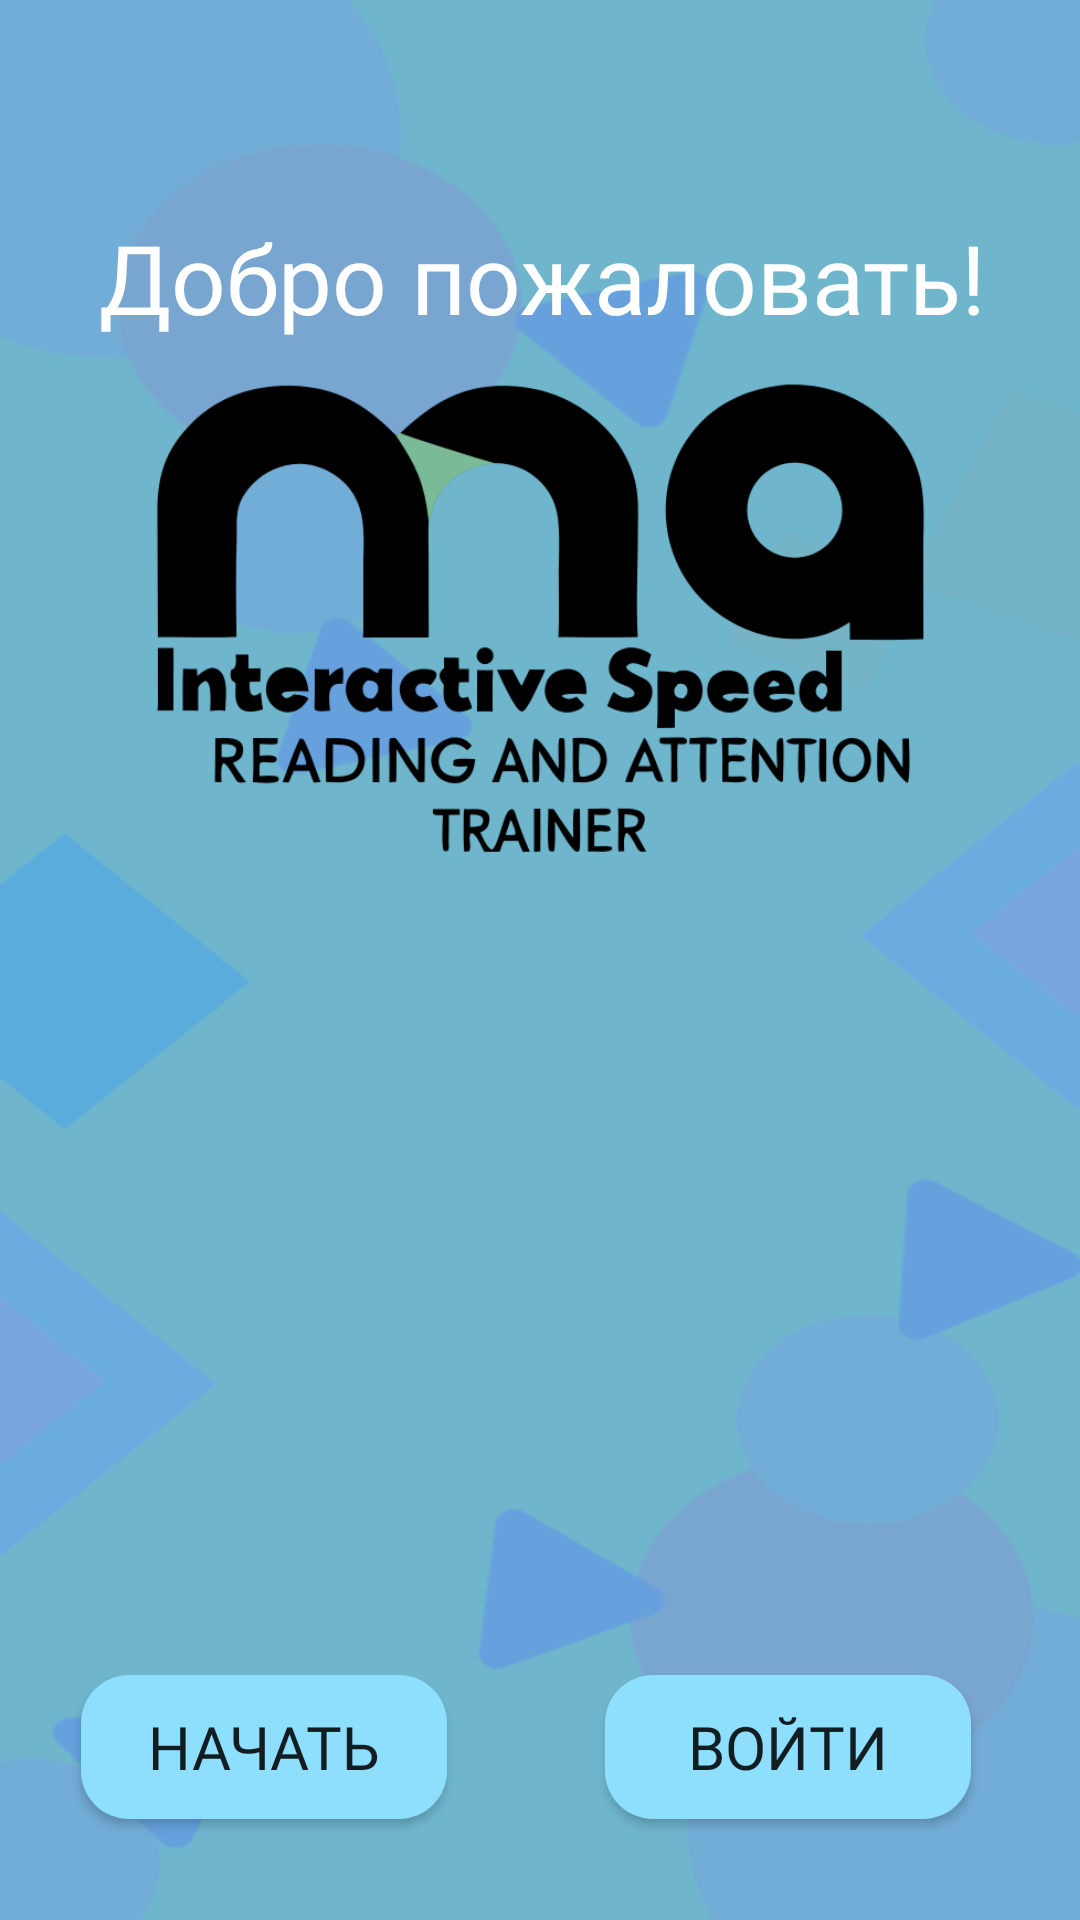

Layout XML and referenced resources for this Android screen:
<!-- AndroidManifest.xml: application theme Theme.Sped_Book_Text -->
<!-- res/layout/activity_main.xml -->
<?xml version="1.0" encoding="utf-8"?>
<androidx.constraintlayout.widget.ConstraintLayout xmlns:android="http://schemas.android.com/apk/res/android"
    xmlns:app="http://schemas.android.com/apk/res-auto"
    xmlns:tools="http://schemas.android.com/tools"
    android:id="@+id/main"
    android:layout_width="match_parent"
    android:layout_height="match_parent"
    android:background="@drawable/fon"
    tools:context=".MainActivity">

    <View
        android:id="@+id/view"
        android:layout_width="406dp"
        android:layout_height="902dp"
        android:background="@drawable/rounded_background"
        app:layout_constraintBottom_toBottomOf="parent"
        app:layout_constraintEnd_toEndOf="parent"
        app:layout_constraintHorizontal_bias="0.483"
        app:layout_constraintStart_toStartOf="parent"
        app:layout_constraintTop_toTopOf="parent"
        app:layout_constraintVertical_bias="0.516" />

    <TextView
        android:id="@+id/textView"
        android:layout_width="wrap_content"
        android:layout_height="wrap_content"
        android:text="@string/Home_text"
        android:textColor="@color/White"
        android:textSize="32dp"
        android:fontFamily="@font/montserrat_regular2"
        app:layout_constraintBottom_toBottomOf="@+id/view"
        app:layout_constraintEnd_toEndOf="@+id/view"
        app:layout_constraintStart_toStartOf="@+id/view"
        app:layout_constraintTop_toTopOf="@+id/view"
        app:layout_constraintVertical_bias="0.24" />

    <ImageView
        android:id="@+id/imageView"
        android:layout_width="377dp"
        android:layout_height="501dp"
        app:layout_constraintBottom_toBottomOf="parent"
        app:layout_constraintEnd_toEndOf="@+id/view"
        app:layout_constraintStart_toStartOf="@+id/view"
        app:layout_constraintTop_toTopOf="@+id/view"
        app:layout_constraintVertical_bias="0.353"
        app:srcCompat="@drawable/logo" />

    <Button
        android:id="@+id/button1"
        android:layout_width="122dp"
        android:layout_height="48dp"
        android:background="@drawable/button_background"
        android:fontFamily="@font/montserrat_bold"
        android:text="@string/Start"
        android:textSize="20dp"
        app:layout_constraintBottom_toBottomOf="@+id/view"
        app:layout_constraintEnd_toEndOf="@+id/view"
        app:layout_constraintHorizontal_bias="0.172"
        app:layout_constraintStart_toStartOf="@+id/view"
        app:layout_constraintTop_toTopOf="@+id/view"
        app:layout_constraintVertical_bias="0.812"
        tools:ignore="MissingConstraints" />

    <Button
        android:id="@+id/button2"
        android:layout_width="122dp"
        android:layout_height="48dp"
        android:background="@drawable/button_background"
        android:fontFamily="@font/montserrat_bold"
        android:text="@string/Login"
        android:textSize="20dp"
        app:layout_constraintBottom_toBottomOf="@+id/view"
        app:layout_constraintEnd_toEndOf="@+id/view"
        app:layout_constraintHorizontal_bias="0.788"
        app:layout_constraintStart_toStartOf="@+id/view"
        app:layout_constraintTop_toTopOf="@+id/view"
        app:layout_constraintVertical_bias="0.812"
        tools:ignore="MissingConstraints" />

    <TextView
        android:id="@+id/textView2"
        android:layout_width="wrap_content"
        android:layout_height="wrap_content"
        android:layout_marginStart="12dp"
        android:text="@string/version"
        android:fontFamily="@font/montserrat_bold"
        android:textSize="20dp"
        app:layout_constraintBottom_toBottomOf="@+id/view"
        app:layout_constraintStart_toStartOf="@+id/view"
        app:layout_constraintTop_toBottomOf="@+id/imageView"
        app:layout_constraintVertical_bias="0.919" />

    <Button
        android:id="@+id/button3"
        android:layout_width="48dp"
        android:layout_height="48dp"
        android:background="@drawable/elipse"
        android:drawablePadding="4dp"
        android:text="\u003F"
        android:textSize="30dp"
        android:textColor="@color/Black"
        app:layout_constraintBottom_toBottomOf="@+id/view"
        app:layout_constraintEnd_toEndOf="@+id/view"
        app:layout_constraintHorizontal_bias="0.965"
        app:layout_constraintStart_toStartOf="@+id/view"
        app:layout_constraintTop_toBottomOf="@+id/imageView"
        app:layout_constraintVertical_bias="0.911" />

    <FrameLayout
        android:id="@+id/fragment_container"
        android:layout_width="0dp"
        android:layout_height="0dp"
        android:background="@android:color/white"
        android:visibility="gone"
        app:layout_constraintTop_toTopOf="parent"
        app:layout_constraintBottom_toBottomOf="parent"
        app:layout_constraintStart_toStartOf="parent"
        app:layout_constraintEnd_toEndOf="parent" />




</androidx.constraintlayout.widget.ConstraintLayout>
<!-- resources referenced by this layout -->
<resources>
  <color name="Black">#000000</color>
  
      /**/
  <color name="White">#FFFFFF</color>
  <!-- drawable button_background (drawable) -->
  <layer-list xmlns:android="http://schemas.android.com/apk/res/android">
      
      <item>
          <shape android:shape="rectangle">
              <solid android:color="#8EDFFD" /> 
              <corners android:radius="16dp" /> 
          </shape>
      </item>
  </layer-list>
  <!-- drawable elipse (drawable) -->
  <shape xmlns:android="http://schemas.android.com/apk/res/android"
      android:shape="oval">
      <solid android:color="@color/LemonChiffon" /> 
  </shape>
  <!-- drawable fon: png bitmap (drawable, 20042 bytes) -->
  <!-- drawable logo: png bitmap (drawable, 41465 bytes) -->
  <!-- drawable rounded_background (drawable) -->
  <shape xmlns:android="http://schemas.android.com/apk/res/android"
      android:shape="rectangle">
  
      
      <solid android:color="#C2529FD7" />
  
      
      <corners android:radius="30dp" />
  
      
      
  
  </shape>
  <string name="Home_text">Добро пожаловать!</string>
  <string name="Login">Войти</string>
  <string name="Start">Начать</string>
  <string name="version">v10.25.1</string>
  <style name="Theme.Sped_Book_Text" parent="Theme.AppCompat.Light.NoActionBar">
  
      </style>
  <color name="LemonChiffon">#FFFACD</color>
</resources>
